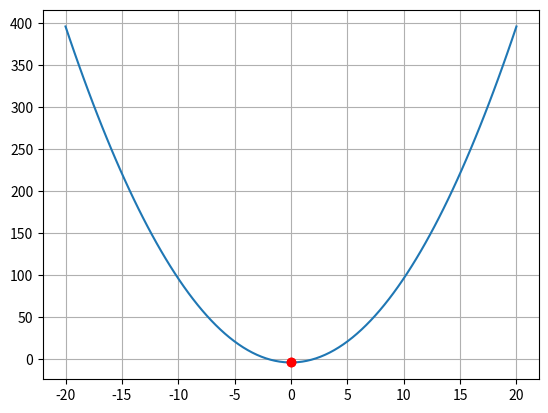

Reproduce this figure in Python.
import math
import matplotlib.pyplot as plt
import numpy as np


# class Dog:
#     def __init__(self, name, age, breed):
#         self.name = name
#         self.age = age
#         self.breed = breed

#     def description(self):
#         return f'{self.name} is {self.age} years old, and is a {self.breed}.'
    
#     def speak(self, sound):
#         return f'{self.name} says {sound}'


# my_dog = Dog('Fido', 38, 'German Shepard')
# their_dog = Dog('George', 79, 'Bulldog')

# my_dog.age += 1

# # print(my_dog.age, their_dog.breed)

# print(my_dog.description(), their_dog.description())
# print(my_dog.speak('Arf'))




class Quad:
    def __init__(self, a, b, c):
        self.a = int(a)
        self.b = int(b)
        self.c = int(c)

    def calculate(self, val):
        return self.a*(val**2) + (self.b*val) + self.c
    
    def discriminant(self):
        return math.sqrt(((self.b**2) - (4*self.a*self.c)))
    
    def xints(self):
        if self.discriminant() < 0:
            return None
        else:
            self.x1 = ((self.b*-1) + math.sqrt(((self.b**2) - (4*self.a*self.c))))/ 2*self.a
            self.x2 = ((self.b*-1) - math.sqrt(((self.b**2) - (4*self.a*self.c))))/ 2*self.a
            return f'x1 = {self.x1}, x2 = {self.x2}'
    
    def vertex(self):
        vertx = (-1*self.b)/(2*self.a)
        verty = self.a*(vertx**2) + (self.b*vertx) + self.c
        return vertx, verty
    
    def plotquad(self):
        x = np.linspace(self.vertex()[0]-20, self.vertex()[0]+20, 100)
        y = self.a*(x**2) + (self.b*x) + self.c

        plt.plot(x, y)
        plt.plot((self.vertex()[0]-0.001, self.vertex()[0]-0.001), (self.vertex()[1]-0.001, self.vertex()[1]+0.001), 'ro')
        plt.grid(True)
        plt.show()
    

quad = Quad(1, 0, -4)

print(quad.plotquad())